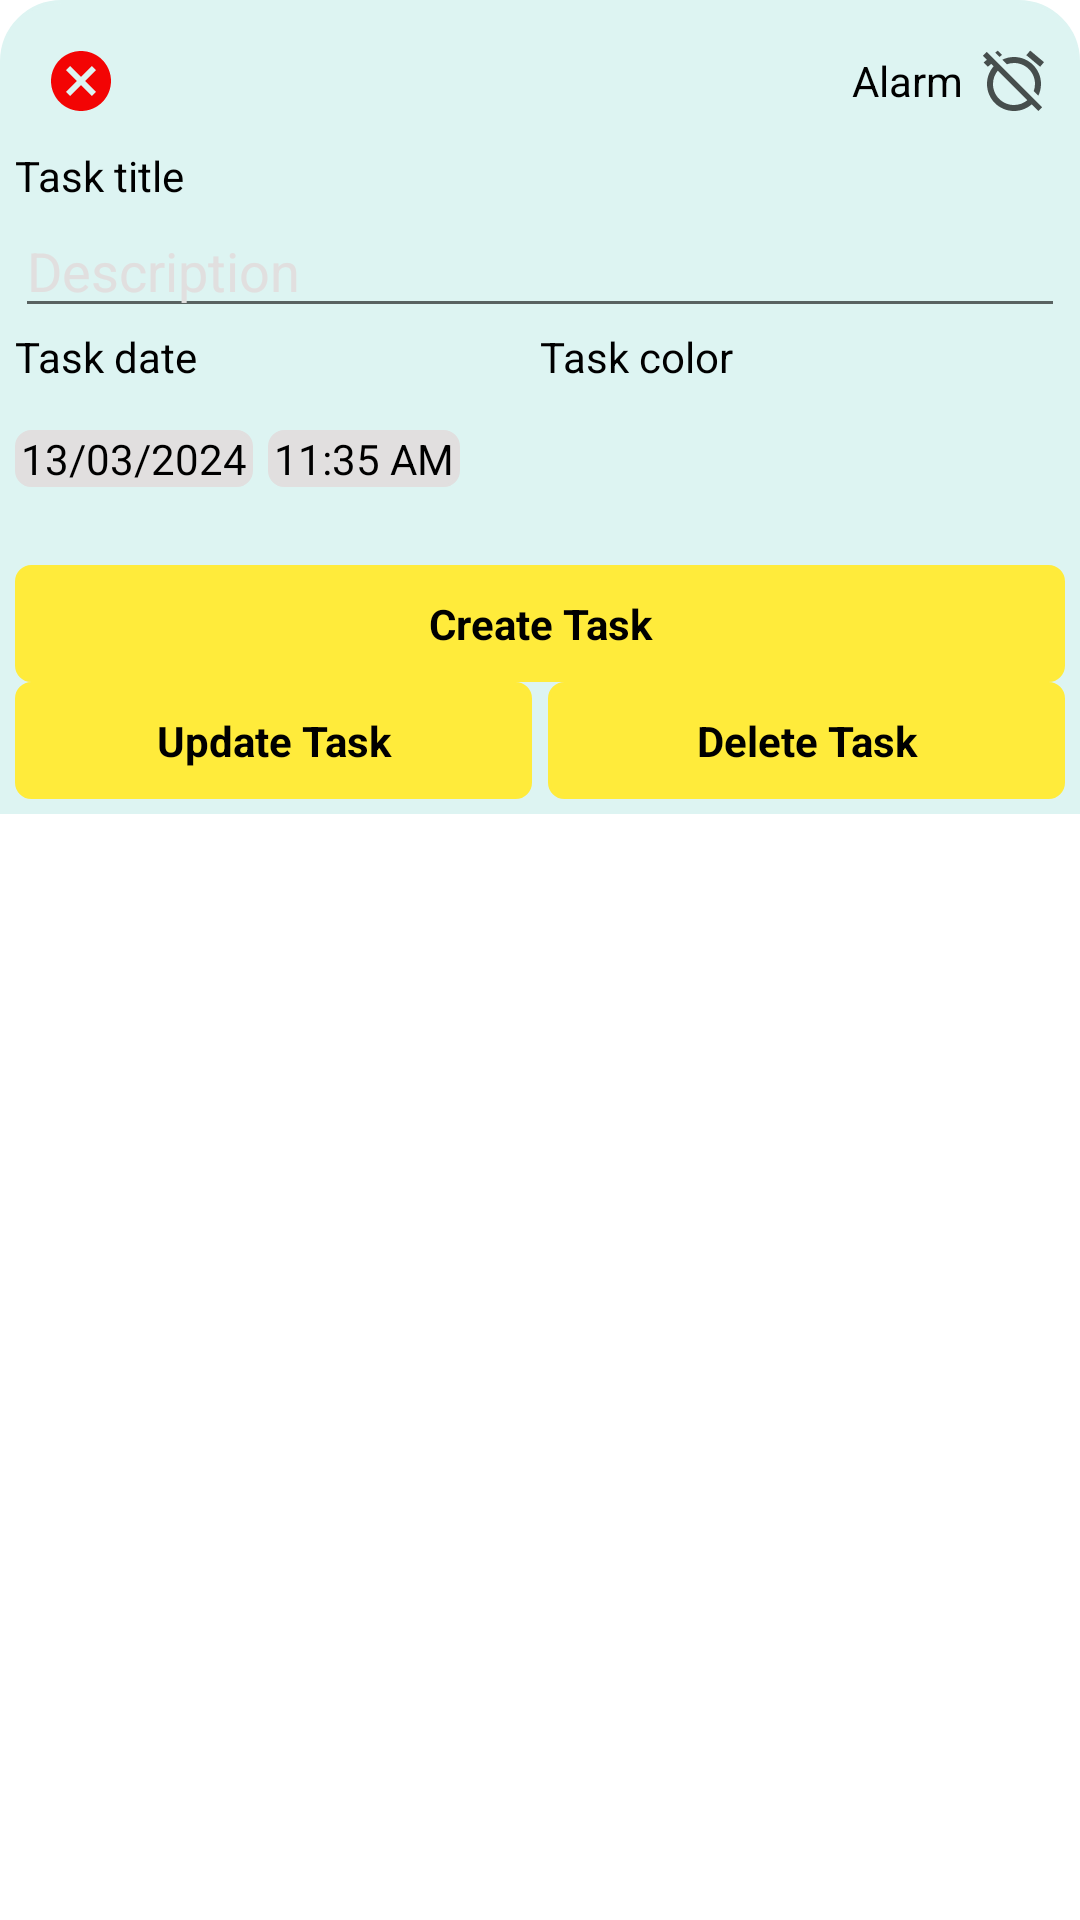

The Android layout XML behind this screen, and the referenced resources:
<!-- AndroidManifest.xml: application theme Theme.BaseMVVM -->
<!-- res/layout/bottom_sheet_dialog.xml -->
<?xml version="1.0" encoding="utf-8"?>
<LinearLayout xmlns:android="http://schemas.android.com/apk/res/android"
    xmlns:app="http://schemas.android.com/apk/res-auto"
    android:layout_width="match_parent"
    android:layout_height="wrap_content"
    android:background="@android:color/transparent">

    <LinearLayout
        android:layout_width="match_parent"
        android:layout_height="wrap_content"
        android:background="@drawable/border_bottom_sheet"
        android:orientation="vertical"
        android:padding="5dp">

        <RelativeLayout
            android:layout_width="match_parent"
            android:layout_height="wrap_content">

            <ImageView
                android:id="@+id/img_close"
                android:layout_width="wrap_content"
                android:layout_height="wrap_content"
                android:layout_centerVertical="true"
                android:padding="10dp"
                android:src="@drawable/ic_cancel_24" />

            <TextView
                android:layout_width="wrap_content"
                android:layout_height="wrap_content"
                android:layout_centerVertical="true"
                android:layout_toLeftOf="@+id/img_alarm"
                android:text="Alarm" />

            <ImageView
                android:id="@+id/img_alarm"
                android:layout_width="wrap_content"
                android:layout_height="wrap_content"
                android:layout_centerVertical="true"
                android:layout_alignParentRight="true"
                android:layout_marginHorizontal="5dp"
                android:src="@drawable/baseline_alarm_off_24"/>
        </RelativeLayout>

        <TextView
            android:layout_width="match_parent"
            android:layout_height="wrap_content"
            android:text="@string/txt_title" />

        <EditText
            android:id="@+id/edit_description"
            android:layout_width="match_parent"
            android:layout_height="wrap_content"
            android:hint="@string/txt_description"
            android:textColor="@color/black"
            android:textColorHint="@color/gray" />

        <LinearLayout
            android:layout_width="match_parent"
            android:layout_height="wrap_content"
            android:layout_marginBottom="10dp"
            android:orientation="horizontal"
            android:weightSum="2">

            <TextView
                android:layout_width="match_parent"
                android:layout_height="wrap_content"
                android:layout_centerVertical="true"
                android:layout_weight="1"
                android:text="@string/txt_date" />

            <TextView
                android:layout_width="match_parent"
                android:layout_height="wrap_content"
                android:layout_weight="1"
                android:text="@string/txt_color" />
        </LinearLayout>

        <LinearLayout
            android:layout_width="match_parent"
            android:layout_height="wrap_content"
            android:orientation="horizontal"
            android:weightSum="2">

            <LinearLayout
                android:layout_width="match_parent"
                android:layout_height="wrap_content"
                android:layout_marginTop="5dp"
                android:layout_weight="1">

                <TextView
                    android:id="@+id/tv_date"
                    android:layout_width="wrap_content"
                    android:layout_height="wrap_content"
                    android:background="@drawable/border_date_time"
                    android:paddingHorizontal="2dp"
                    android:text="13/03/2024" />

                <TextView
                    android:id="@+id/tv_time"
                    android:layout_width="wrap_content"
                    android:layout_height="wrap_content"
                    android:layout_marginLeft="5dp"
                    android:background="@drawable/border_date_time"
                    android:paddingHorizontal="2dp"
                    android:text="11:35 AM" />
            </LinearLayout>

            <androidx.recyclerview.widget.RecyclerView
                android:id="@+id/ll_color"
                android:layout_width="match_parent"
                android:layout_height="50dp"
                android:layout_weight="1"
                android:orientation="horizontal" />
        </LinearLayout>

        <TextView
            android:id="@+id/tv_create"
            android:layout_width="match_parent"
            android:layout_height="wrap_content"
            android:background="@drawable/border_create"
            android:gravity="center"
            android:padding="10dp"
            android:text="@string/txt_create"
            android:textStyle="bold" />

        <LinearLayout
            android:id="@+id/ll_update"
            android:layout_width="match_parent"
            android:layout_height="wrap_content"
            android:weightSum="2">

            <TextView
                android:id="@+id/tv_update"
                android:layout_width="match_parent"
                android:layout_height="wrap_content"
                android:layout_marginRight="2.5dp"
                android:layout_weight="1"
                android:background="@drawable/border_create"
                android:gravity="center"
                android:padding="10dp"
                android:text="@string/txt_update"
                android:textStyle="bold" />

            <TextView
                android:id="@+id/tv_delete"
                android:layout_width="match_parent"
                android:layout_height="wrap_content"
                android:layout_marginLeft="2.5dp"
                android:layout_weight="1"
                android:background="@drawable/border_create"
                android:gravity="center"
                android:padding="10dp"
                android:text="@string/txt_delete"
                android:textStyle="bold" />
        </LinearLayout>
    </LinearLayout>

</LinearLayout>
<!-- resources referenced by this layout -->
<resources>
  <color name="black">#FF000000</color>
  <color name="gray">#E1DFDF</color>
  <!-- drawable baseline_alarm_off_24 (drawable) -->
  <vector android:height="24dp" android:tint="#AE000000"
      android:viewportHeight="24" android:viewportWidth="24"
      android:width="24dp" xmlns:android="http://schemas.android.com/apk/res/android">
      <path android:fillColor="@android:color/white" android:pathData="M12,6c3.87,0 7,3.13 7,7 0,0.84 -0.16,1.65 -0.43,2.4l1.52,1.52c0.58,-1.19 0.91,-2.51 0.91,-3.92 0,-4.97 -4.03,-9 -9,-9 -1.41,0 -2.73,0.33 -3.92,0.91L9.6,6.43C10.35,6.16 11.16,6 12,6zM22,5.72l-4.6,-3.86 -1.29,1.53 4.6,3.86L22,5.72zM2.92,2.29L1.65,3.57 2.98,4.9l-1.11,0.93 1.42,1.42 1.11,-0.94 0.8,0.8C3.83,8.69 3,10.75 3,13c0,4.97 4.02,9 9,9 2.25,0 4.31,-0.83 5.89,-2.2l2.2,2.2 1.27,-1.27L3.89,3.27l-0.97,-0.98zM16.47,18.39C15.26,19.39 13.7,20 12,20c-3.87,0 -7,-3.13 -7,-7 0,-1.7 0.61,-3.26 1.61,-4.47l9.86,9.86zM8.02,3.28L6.6,1.86l-0.86,0.71 1.42,1.42 0.86,-0.71z"/>
  </vector>
  <!-- drawable border_bottom_sheet (drawable) -->
  <?xml version="1.0" encoding="utf-8"?>
  <shape xmlns:android="http://schemas.android.com/apk/res/android">
     <solid android:color="@color/teal_800"/>
      <corners android:topLeftRadius="20dp" android:topRightRadius="20dp"/>
      <stroke android:color="@color/teal_800" android:width="1dp"/>
  </shape>
  <!-- drawable border_create (drawable) -->
  <?xml version="1.0" encoding="utf-8"?>
  <shape xmlns:android="http://schemas.android.com/apk/res/android">
      <stroke
          android:width="1dp"
          android:color="@color/yellow" />
      <corners android:radius="5dp" />
      <solid android:color="@color/yellow" />
  </shape>
  <!-- drawable border_date_time (drawable) -->
  <?xml version="1.0" encoding="utf-8"?>
  <shape xmlns:android="http://schemas.android.com/apk/res/android">
   <stroke android:width="1dp" android:color="@color/gray"/>
      <corners android:radius="5dp"/>
      <solid android:color="@color/gray"/>
  
  </shape>
  <!-- drawable ic_cancel_24 (drawable) -->
  <vector android:height="24dp" android:tint="#F30404"
      android:viewportHeight="24" android:viewportWidth="24"
      android:width="24dp" xmlns:android="http://schemas.android.com/apk/res/android">
      <path android:fillColor="@android:color/white" android:pathData="M12,2C6.47,2 2,6.47 2,12s4.47,10 10,10 10,-4.47 10,-10S17.53,2 12,2zM17,15.59L15.59,17 12,13.41 8.41,17 7,15.59 10.59,12 7,8.41 8.41,7 12,10.59 15.59,7 17,8.41 13.41,12 17,15.59z"/>
  </vector>
  <string name="txt_color">Task color</string>
  <string name="txt_create">Create Task</string>
  <string name="txt_date">Task date</string>
  <string name="txt_delete">Delete Task</string>
  <string name="txt_description">Description</string>
  <string name="txt_title">Task title</string>
  <string name="txt_update">Update Task</string>
  <style name="Theme.BaseMVVM" parent="Theme.MaterialComponents.DayNight.NoActionBar">
          
          <item name="colorPrimary">@color/purple_500</item>
          <item name="colorPrimaryVariant">@color/purple_700</item>
          <item name="colorOnPrimary">@color/white</item>
          
          <item name="colorSecondary">@color/teal_200</item>
          <item name="colorSecondaryVariant">@color/teal_700</item>
          <item name="colorOnSecondary">@color/black</item>
          
          <item name="android:statusBarColor">?attr/colorPrimaryVariant</item>
          
          <item name="android:textColor">#000</item>
      </style>
  <color name="teal_800">#DDF4F2</color>
  <color name="yellow">#FFEB3B</color>
  <color name="purple_500">#FF6200EE</color>
  <color name="purple_700">#FF3700B3</color>
  <color name="white">#FFFFFFFF</color>
  <color name="teal_200">#FF03DAC5</color>
  <color name="teal_700">#FF018786</color>
</resources>
